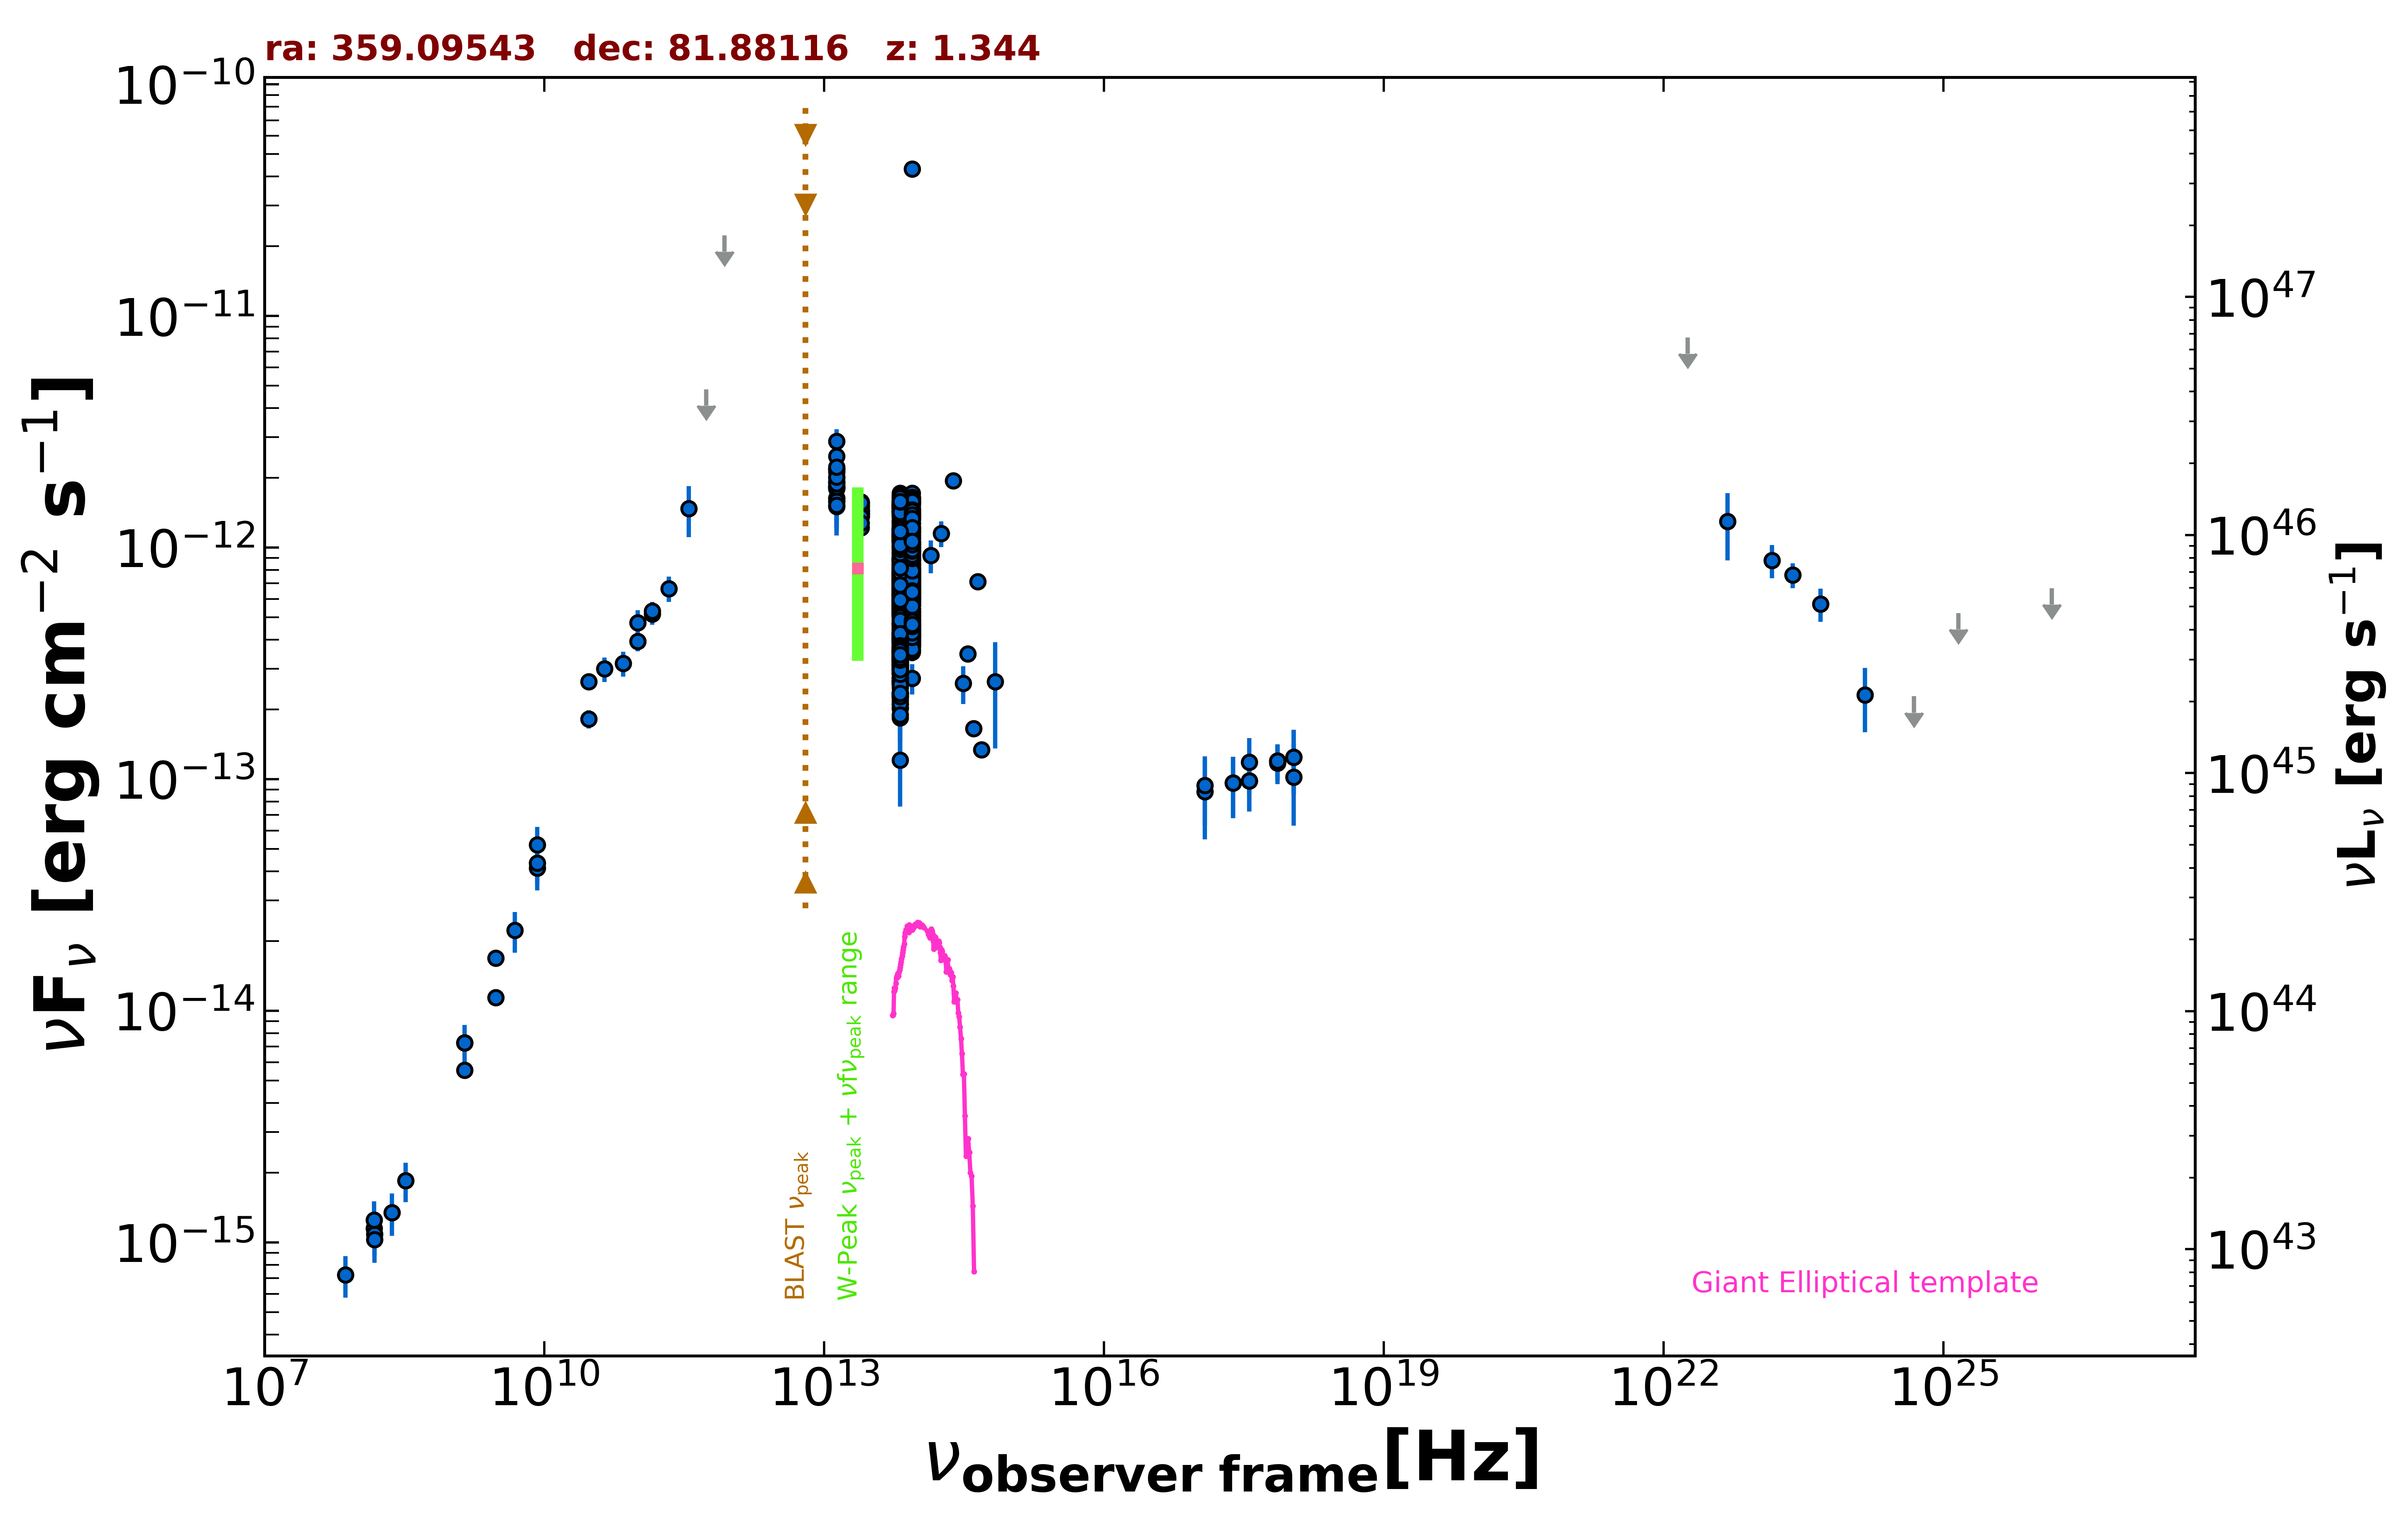

The table this chart was drawn from, first rows:
freq., flux, err_flux, MJD_start, MJD_end, flag, catalog, reference
1.400e+09, 7.287e-15, 2.180e-16, 55000, 55000, , NVSS, Condon et al. 1998  AJ  115  1693
3.000e+09, 1.141e-14, 1.200e-16, 55000, 55000, , VLASSQL, Gordon et al. 2021  ApJS  255  30
3.000e+09, 1.691e-14, 2.300e-16, 55000, 55000, , VLASSQL, Gordon et al. 2021  ApJS  255  30
2.418e+17, 9.630e-14, 2.850e-14, 55460, 55461, , 1OUSX, Giommi et al. in preparation
3.627e+17, 9.847e-14, 2.592e-14, 55460, 55461, , 1OUSX, Giommi et al. in preparation
7.253e+17, 1.198e-13, 2.158e-14, 55460, 55461, , 1OUSX, Giommi et al. in preparation
1.088e+18, 1.246e-13, 3.892e-14, 55460, 55461, , 1OUSX, Giommi et al. in preparation
7.253e+17, 1.173e-13, 2.207e-14, 55000, 55000, , 2SXPS, Evans et al. 2020  ApJS  247  54
1.209e+17, 8.819e-14, 3.330e-14, 55000, 55000, , 2SXPS, Evans et al. 2020  ApJS  247  54
3.627e+17, 1.184e-13, 3.175e-14, 55000, 55000, , 2SXPS, Evans et al. 2020  ApJS  247  54
1.088e+18, 1.021e-13, 3.921e-14, 55000, 55000, , 2SXPS, Evans et al. 2020  ApJS  247  54
1.500e+08, 1.148e-15, 1.150e-16, 55000, 55000, , TGSS150, Intema et al. 2017  A&A  598  A781
1.400e+09, 5.530e-15, 0.000e+00, 55000, 55000, , NORTH20, White and Becker  1992  ApJS  79  331
1.000e+11, 4.736e-13, 6.295e-14, 55000, 55000, , PCCS2100, GHz The Planck Collaboration 2018  A&A  …
1.430e+11, 5.160e-13, 5.205e-14, 55000, 55000, , PCCS2143, GHz The Planck Collaboration 2018  A&A  …
3.000e+10, 2.632e-13, 1.060e-14, 55000, 55000, , PCCS2, 30 GHz The Planck Collaboration 2018  A&…
3.000e+10, 1.816e-13, 1.645e-14, 55000, 55000, , PCNT, The Planck Collaboration 2018  A&A  619 …
4.400e+10, 2.991e-13, 3.605e-14, 55000, 55000, , PCNT, The Planck Collaboration 2018  A&A  619 …
7.000e+10, 3.159e-13, 3.935e-14, 55000, 55000, , PCNT, The Planck Collaboration 2018  A&A  619 …
1.000e+11, 3.929e-13, 3.700e-14, 55000, 55000, , PCNT, The Planck Collaboration 2018  A&A  619 …
1.430e+11, 5.309e-13, 5.090e-14, 55000, 55000, , PCNT, The Planck Collaboration 2018  A&A  619 …
2.170e+11, 6.658e-13, 8.415e-14, 55000, 55000, , PCNT, The Planck Collaboration 2018  A&A  619 …
3.530e+11, 1.476e-12, 3.665e-13, 55000, 55000, , PCNT, The Planck Collaboration 2018  A&A  619 …
5.450e+11, 4.820e-12, 0.000e+00, 55000, 55000, UL, PCNT, The Planck Collaboration 2018  A&A  619 …
8.570e+11, 2.229e-11, 0.000e+00, 55000, 55000, UL, PCNT, The Planck Collaboration 2018  A&A  619 …
1.389e+14, 9.231e-13, 1.505e-13, 55000, 55000, , 2MASS, Skrutskie et al. 2006  AJ  131  1163
1.804e+14, 1.149e-12, 1.455e-13, 55000, 55000, , 2MASS, Skrutskie et al. 2006  AJ  131  1163
2.427e+14, 1.942e-12, 1.400e-13, 55000, 55000, , 2MASS, Skrutskie et al. 2006  AJ  131  1163
8.817e+13, 7.482e-13, 2.750e-15, 55000, 55000, , UNWISE, Schlafly et al. 2019  ApJS  240  30
6.517e+13, 7.399e-13, 3.750e-15, 55000, 55000, , UNWISE, Schlafly et al. 2019  ApJS  240  30
8.817e+13, 1.162e-12, 2.550e-14, 55000, 55000, , WISE, Wright et al. 2010  AJ  140  1868
6.517e+13, 1.256e-12, 2.550e-14, 55000, 55000, , WISE, Wright et al. 2010  AJ  140  1868
2.498e+13, 1.437e-12, 4.400e-14, 55000, 55000, , WISE, Wright et al. 2010  AJ  140  1868
1.363e+13, 1.918e-12, 1.150e-13, 55000, 55000, , WISE, Wright et al. 2010  AJ  140  1868
8.817e+13, 6.322e-13, 3.730e-14, 56905, 56905, , NEOWISE, Mainzer et al. 2014  ApJ  792  30
6.517e+13, 6.599e-13, 4.200e-14, 56905, 56905, , NEOWISE, Mainzer et al. 2014  ApJ  792  30
8.817e+13, 6.535e-13, 3.370e-14, 56905, 56905, , NEOWISE, Mainzer et al. 2014  ApJ  792  30
6.517e+13, 6.278e-13, 3.935e-14, 56905, 56905, , NEOWISE, Mainzer et al. 2014  ApJ  792  30
8.817e+13, 6.687e-13, 3.515e-14, 56906, 56906, , NEOWISE, Mainzer et al. 2014  ApJ  792  30
6.517e+13, 6.556e-13, 5.015e-14, 56906, 56906, , NEOWISE, Mainzer et al. 2014  ApJ  792  30
8.817e+13, 6.345e-13, 4.095e-14, 56905, 56905, , NEOWISE, Mainzer et al. 2014  ApJ  792  30
6.517e+13, 5.621e-13, 4.200e-14, 56905, 56905, , NEOWISE, Mainzer et al. 2014  ApJ  792  30
8.817e+13, 6.749e-13, 3.230e-14, 56904, 56904, , NEOWISE, Mainzer et al. 2014  ApJ  792  30
6.517e+13, 6.164e-13, 3.635e-14, 56904, 56904, , NEOWISE, Mainzer et al. 2014  ApJ  792  30
8.817e+13, 6.404e-13, 3.190e-14, 56906, 56906, , NEOWISE, Mainzer et al. 2014  ApJ  792  30
6.517e+13, 5.642e-13, 3.800e-14, 56906, 56906, , NEOWISE, Mainzer et al. 2014  ApJ  792  30
8.817e+13, 7.559e-13, 3.135e-14, 56906, 56906, , NEOWISE, Mainzer et al. 2014  ApJ  792  30
6.517e+13, 6.442e-13, 4.330e-14, 56906, 56906, , NEOWISE, Mainzer et al. 2014  ApJ  792  30
8.817e+13, 6.793e-13, 3.065e-14, 56906, 56906, , NEOWISE, Mainzer et al. 2014  ApJ  792  30
6.517e+13, 7.077e-13, 4.630e-14, 56906, 56906, , NEOWISE, Mainzer et al. 2014  ApJ  792  30
8.817e+13, 7.842e-13, 5.275e-14, 56905, 56905, , NEOWISE, Mainzer et al. 2014  ApJ  792  30
6.517e+13, 6.337e-13, 4.265e-14, 56905, 56905, , NEOWISE, Mainzer et al. 2014  ApJ  792  30
8.817e+13, 6.849e-13, 3.030e-14, 56905, 56905, , NEOWISE, Mainzer et al. 2014  ApJ  792  30
6.517e+13, 5.924e-13, 3.820e-14, 56905, 56905, , NEOWISE, Mainzer et al. 2014  ApJ  792  30
8.817e+13, 6.121e-13, 4.800e-14, 56906, 56906, , NEOWISE, Mainzer et al. 2014  ApJ  792  30
6.517e+13, 6.307e-13, 3.840e-14, 56906, 56906, , NEOWISE, Mainzer et al. 2014  ApJ  792  30
8.817e+13, 5.982e-13, 3.250e-14, 56905, 56905, , NEOWISE, Mainzer et al. 2014  ApJ  792  30
6.517e+13, 5.715e-13, 3.630e-14, 56905, 56905, , NEOWISE, Mainzer et al. 2014  ApJ  792  30
8.817e+13, 6.195e-13, 2.855e-14, 56905, 56905, , NEOWISE, Mainzer et al. 2014  ApJ  792  30
6.517e+13, 6.261e-13, 3.750e-14, 56905, 56905, , NEOWISE, Mainzer et al. 2014  ApJ  792  30
... 1,228 more rows
